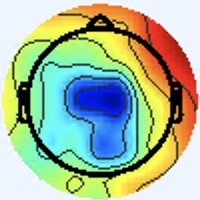

Source data for this figure (header and first rows):
[238 245 255], [238 245 255], [238 245 255], [238 245 255], [238 245 255], [238 245 255], [238 245 255], [238 245 255], [238 245 255], [238 245 255], [238 245 255], [238 245 255], [238 245 255], [238 245 255], [238 245 255], [238 245 255], [238 245 255], [238 245 255], [238 245 255], [238 245 255], [238 245 255], [238 245 255], [238 245 255], [238 245 255]
[238 245 255], [238 245 255], [238 245 255], [238 245 255], [238 245 255], [238 245 255], [238 245 255], [238 245 255], [238 245 255], [238 245 255], [238 245 255], [238 245 255], [238 245 255], [238 245 255], [238 245 255], [238 245 255], [238 245 255], [238 245 255], [238 245 255], [238 245 255], [238 245 255], [238 245 255], [238 245 255], [238 245 255]
[238 245 255], [238 245 255], [238 245 255], [238 245 255], [238 245 255], [238 245 255], [238 245 255], [238 245 255], [238 245 255], [238 245 255], [238 245 255], [238 245 255], [238 245 255], [238 245 255], [238 245 255], [238 245 255], [238 245 255], [238 245 255], [238 245 255], [238 245 255], [238 245 255], [238 245 255], [238 245 255], [238 245 255]
[238 245 255], [238 245 255], [238 245 255], [238 245 255], [238 245 255], [238 245 255], [238 245 255], [238 245 255], [238 245 255], [238 245 255], [238 245 255], [238 245 255], [238 245 255], [238 245 255], [238 245 255], [238 245 255], [238 245 255], [238 245 255], [238 245 255], [238 245 255], [238 245 255], [238 245 255], [238 245 255], [238 245 255]
[238 245 255], [238 245 255], [238 245 255], [238 245 255], [238 245 255], [238 245 255], [238 245 255], [238 245 255], [238 245 255], [238 245 255], [238 245 255], [238 245 255], [238 245 255], [238 245 255], [238 245 255], [238 245 255], [238 245 255], [238 245 255], [238 245 255], [238 245 255], [238 245 255], [238 245 255], [238 245 255], [238 245 255]
[238 245 255], [238 245 255], [238 245 255], [238 245 255], [238 245 255], [238 245 255], [238 245 255], [238 245 255], [238 245 255], [238 245 255], [238 245 255], [238 245 255], [238 245 255], [238 245 255], [238 245 255], [238 245 255], [238 245 255], [238 245 255], [238 245 255], [238 245 255], [238 245 255], [238 245 255], [238 245 255], [238 245 255]
[238 245 255], [238 245 255], [238 245 255], [238 245 255], [238 245 255], [238 245 255], [238 245 255], [238 245 255], [238 245 255], [238 245 255], [238 245 255], [238 245 255], [238 245 255], [238 245 255], [238 245 255], [238 245 255], [238 245 255], [238 245 255], [238 245 255], [238 245 255], [238 245 255], [238 245 255], [238 245 255], [238 245 255]
[238 245 255], [238 245 255], [238 245 255], [238 245 255], [238 245 255], [238 245 255], [238 245 255], [238 245 255], [238 245 255], [238 245 255], [238 245 255], [238 245 255], [238 245 255], [238 245 255], [238 245 255], [238 245 255], [238 245 255], [238 245 255], [238 245 255], [238 245 255], [238 245 255], [238 245 255], [238 245 255], [238 245 255]
[238 245 255], [238 245 255], [238 245 255], [238 245 255], [238 245 255], [238 245 255], [238 245 255], [238 245 255], [238 245 255], [238 245 255], [238 245 255], [238 245 255], [238 245 255], [238 245 255], [238 245 255], [238 245 255], [238 245 255], [238 245 255], [238 245 255], [238 245 255], [238 245 255], [238 245 255], [238 245 255], [238 245 255]
[238 245 255], [238 245 255], [238 245 255], [238 245 255], [238 245 255], [238 245 255], [238 245 255], [238 245 255], [238 245 255], [238 245 255], [238 245 255], [238 245 255], [238 245 255], [238 245 255], [238 245 255], [238 245 255], [238 245 255], [238 245 255], [238 245 255], [238 245 255], [238 245 255], [238 245 255], [238 245 255], [238 245 255]
[238 245 255], [238 245 255], [238 245 255], [238 245 255], [238 245 255], [238 245 255], [238 245 255], [238 245 255], [238 245 255], [238 245 255], [238 245 255], [238 245 255], [238 245 255], [238 245 255], [238 245 255], [238 245 255], [238 245 255], [238 245 255], [238 245 255], [238 245 255], [238 245 255], [238 245 255], [238 245 255], [238 245 255]
[238 245 255], [238 245 255], [238 245 255], [238 245 255], [238 245 255], [238 245 255], [238 245 255], [238 245 255], [238 245 255], [238 245 255], [238 245 255], [238 245 255], [238 245 255], [238 245 255], [238 245 255], [238 245 255], [238 245 255], [238 245 255], [238 245 255], [238 245 255], [238 245 255], [238 245 255], [238 245 255], [238 245 255]
[238 245 255], [238 245 255], [238 245 255], [238 245 255], [238 245 255], [238 245 255], [238 245 255], [238 245 255], [238 245 255], [238 245 255], [238 245 255], [238 245 255], [238 245 255], [238 245 255], [238 245 255], [238 245 255], [238 245 255], [238 245 255], [238 245 255], [238 245 255], [238 245 255], [238 245 255], [238 245 255], [238 245 255]
[238 245 255], [238 245 255], [238 245 255], [238 245 255], [238 245 255], [238 245 255], [238 245 255], [238 245 255], [238 245 255], [238 245 255], [238 245 255], [238 245 255], [238 245 255], [238 245 255], [238 245 255], [238 245 255], [238 245 255], [238 245 255], [238 245 255], [238 245 255], [238 245 255], [238 245 255], [238 245 255], [238 245 255]
[238 245 255], [238 245 255], [238 245 255], [238 245 255], [238 245 255], [238 245 255], [238 245 255], [238 245 255], [238 245 255], [238 245 255], [238 245 255], [238 245 255], [238 245 255], [238 245 255], [238 245 255], [238 245 255], [238 245 255], [238 245 255], [238 245 255], [238 245 255], [238 245 255], [238 245 255], [238 245 255], [238 245 255]
[238 245 255], [238 245 255], [238 245 255], [238 245 255], [238 245 255], [238 245 255], [238 245 255], [238 245 255], [238 245 255], [238 245 255], [238 245 255], [238 245 255], [238 245 255], [238 245 255], [238 245 255], [238 245 255], [238 245 255], [238 245 255], [238 245 255], [238 245 255], [238 245 255], [238 245 255], [238 245 255], [238 245 255]
[238 245 255], [238 245 255], [238 245 255], [238 245 255], [238 245 255], [238 245 255], [238 245 255], [238 245 255], [238 245 255], [238 245 255], [238 245 255], [238 245 255], [238 245 255], [238 245 255], [238 245 255], [238 245 255], [238 245 255], [238 245 255], [238 245 255], [238 245 255], [238 245 255], [238 245 255], [238 245 255], [238 245 255]
[238 245 255], [238 245 255], [238 245 255], [238 245 255], [238 245 255], [238 245 255], [238 245 255], [238 245 255], [238 245 255], [238 245 255], [238 245 255], [238 245 255], [238 245 255], [238 245 255], [238 245 255], [238 245 255], [238 245 255], [238 245 255], [238 245 255], [238 245 255], [238 245 255], [238 245 255], [238 245 255], [238 245 255]
[238 245 255], [238 245 255], [238 245 255], [238 245 255], [238 245 255], [238 245 255], [238 245 255], [238 245 255], [238 245 255], [238 245 255], [238 245 255], [238 245 255], [238 245 255], [238 245 255], [238 245 255], [238 245 255], [238 245 255], [238 245 255], [238 245 255], [238 245 255], [238 245 255], [238 245 255], [238 245 255], [238 245 255]
[238 245 255], [238 245 255], [238 245 255], [238 245 255], [238 245 255], [238 245 255], [238 245 255], [238 245 255], [238 245 255], [238 245 255], [238 245 255], [238 245 255], [238 245 255], [238 245 255], [238 245 255], [238 245 255], [238 245 255], [238 245 255], [238 245 255], [238 245 255], [238 245 255], [238 245 255], [238 245 255], [238 245 255]
[238 245 255], [238 245 255], [238 245 255], [238 245 255], [238 245 255], [238 245 255], [238 245 255], [238 245 255], [238 245 255], [238 245 255], [238 245 255], [238 245 255], [238 245 255], [238 245 255], [238 245 255], [238 245 255], [238 245 255], [238 245 255], [238 245 255], [238 245 255], [238 245 255], [238 245 255], [238 245 255], [238 245 255]
[238 245 255], [238 245 255], [238 245 255], [238 245 255], [238 245 255], [238 245 255], [238 245 255], [238 245 255], [238 245 255], [238 245 255], [238 245 255], [238 245 255], [238 245 255], [238 245 255], [238 245 255], [238 245 255], [238 245 255], [238 245 255], [238 245 255], [238 245 255], [238 245 255], [238 245 255], [238 245 255], [238 245 255]
[238 245 255], [238 245 255], [238 245 255], [238 245 255], [238 245 255], [238 245 255], [238 245 255], [238 245 255], [238 245 255], [238 245 255], [238 245 255], [238 245 255], [238 245 255], [238 245 255], [238 245 255], [238 245 255], [238 245 255], [238 245 255], [238 245 255], [238 245 255], [238 245 255], [238 245 255], [238 245 255], [238 245 255]
[238 245 255], [238 245 255], [238 245 255], [238 245 255], [238 245 255], [238 245 255], [238 245 255], [238 245 255], [238 245 255], [238 245 255], [238 245 255], [238 245 255], [238 245 255], [238 245 255], [238 245 255], [238 245 255], [238 245 255], [238 245 255], [238 245 255], [238 245 255], [238 245 255], [238 245 255], [238 245 255], [238 245 255]
[238 245 255], [238 245 255], [238 245 255], [238 245 255], [238 245 255], [238 245 255], [238 245 255], [238 245 255], [238 245 255], [238 245 255], [238 245 255], [238 245 255], [238 245 255], [238 245 255], [238 245 255], [238 245 255], [238 245 255], [238 245 255], [238 245 255], [238 245 255], [238 245 255], [238 245 255], [238 245 255], [238 245 255]
[238 245 255], [238 245 255], [238 245 255], [238 245 255], [238 245 255], [238 245 255], [238 245 255], [238 245 255], [238 245 255], [238 245 255], [238 245 255], [238 245 255], [238 245 255], [238 245 255], [238 245 255], [238 245 255], [238 245 255], [238 245 255], [238 245 255], [238 245 255], [238 245 255], [238 245 255], [238 245 255], [238 245 255]
[238 245 255], [238 245 255], [238 245 255], [238 245 255], [238 245 255], [238 245 255], [238 245 255], [238 245 255], [238 245 255], [238 245 255], [238 245 255], [238 245 255], [238 245 255], [238 245 255], [238 245 255], [238 245 255], [238 245 255], [238 245 255], [238 245 255], [238 245 255], [238 245 255], [238 245 255], [238 245 255], [238 245 255]
[238 245 255], [238 245 255], [238 245 255], [238 245 255], [238 245 255], [238 245 255], [238 245 255], [238 245 255], [238 245 255], [238 245 255], [238 245 255], [238 245 255], [238 245 255], [238 245 255], [238 245 255], [238 245 255], [238 245 255], [238 245 255], [238 245 255], [238 245 255], [238 245 255], [238 245 255], [238 245 255], [238 245 255]
[238 245 255], [238 245 255], [238 245 255], [238 245 255], [238 245 255], [238 245 255], [238 245 255], [238 245 255], [238 245 255], [238 245 255], [238 245 255], [238 245 255], [238 245 255], [238 245 255], [238 245 255], [238 245 255], [238 245 255], [238 245 255], [238 245 255], [238 245 255], [238 245 255], [238 245 255], [238 245 255], [238 245 255]
[238 245 255], [238 245 255], [238 245 255], [238 245 255], [238 245 255], [238 245 255], [238 245 255], [238 245 255], [238 245 255], [238 245 255], [238 245 255], [238 245 255], [238 245 255], [238 245 255], [238 245 255], [238 245 255], [238 245 255], [238 245 255], [238 245 255], [238 245 255], [238 245 255], [238 245 255], [238 245 255], [238 245 255]
[238 245 255], [238 245 255], [238 245 255], [238 245 255], [238 245 255], [238 245 255], [238 245 255], [238 245 255], [238 245 255], [238 245 255], [238 245 255], [238 245 255], [238 245 255], [238 245 255], [238 245 255], [238 245 255], [238 245 255], [238 245 255], [238 245 255], [238 245 255], [238 245 255], [238 245 255], [238 245 255], [238 245 255]
[238 245 255], [238 245 255], [238 245 255], [238 245 255], [238 245 255], [238 245 255], [238 245 255], [238 245 255], [238 245 255], [238 245 255], [238 245 255], [238 245 255], [238 245 255], [238 245 255], [238 245 255], [238 245 255], [238 245 255], [238 245 255], [238 245 255], [238 245 255], [238 245 255], [238 245 253], [238 245 255], [238 245 255]
[238 245 255], [238 245 255], [238 245 255], [238 245 255], [238 245 255], [238 245 255], [238 245 255], [238 245 255], [238 245 255], [238 245 255], [238 245 255], [238 245 255], [238 245 255], [238 245 255], [238 245 255], [238 245 255], [240 244 255], [240 244 255], [238 244 255], [238 244 255], [238 245 253], [237 244 250], [236 245 254], [236 245 254]
[238 245 255], [238 245 255], [238 245 255], [238 245 255], [238 245 255], [238 245 255], [238 245 255], [238 245 255], [238 245 255], [238 245 255], [238 245 255], [238 245 255], [238 245 255], [238 245 255], [238 245 255], [238 245 255], [240 244 255], [240 244 255], [238 244 255], [238 244 255], [238 245 253], [238 245 253], [237 244 254], [237 244 254]
[238 245 255], [238 245 255], [238 245 255], [238 245 255], [238 245 255], [238 245 255], [238 245 255], [238 245 255], [238 245 255], [238 245 255], [238 245 255], [238 245 255], [238 245 255], [238 245 255], [238 245 255], [238 245 255], [238 244 255], [238 244 255], [238 244 255], [238 244 255], [240 244 255], [240 244 255], [240 244 255], [240 244 255]
[238 245 255], [238 245 255], [238 245 255], [238 245 255], [238 245 255], [238 245 255], [238 245 255], [238 245 255], [238 245 255], [238 245 255], [238 245 255], [238 245 255], [238 245 255], [238 245 255], [238 245 255], [238 245 255], [238 245 255], [238 245 255], [238 245 255], [238 245 253], [240 244 253], [241 245 254], [242 244 255], [243 242 255]
[238 245 255], [238 245 255], [238 245 255], [238 245 255], [238 245 255], [238 245 255], [238 245 255], [238 245 255], [238 245 255], [238 245 255], [238 245 255], [238 245 255], [238 245 255], [238 245 255], [238 245 255], [238 245 253], [237 246 253], [237 246 251], [238 246 249], [238 246 248], [241 246 249], [241 246 252], [242 243 255], [243 241 255]
[238 245 255], [238 245 255], [238 245 255], [238 245 255], [238 245 255], [238 245 255], [238 245 255], [238 245 255], [238 245 255], [238 245 255], [238 245 255], [238 245 255], [238 245 255], [238 245 255], [238 245 255], [238 245 253], [237 246 253], [237 246 251], [238 246 249], [239 247 249], [241 246 249], [241 246 252], [241 243 255], [242 241 255]
[238 245 255], [238 245 255], [238 245 255], [238 245 255], [238 245 255], [238 245 255], [238 245 253], [238 245 253], [238 245 253], [238 245 253], [238 245 253], [238 245 253], [238 245 255], [238 245 255], [238 245 255], [238 245 255], [237 246 255], [237 246 255], [238 245 255], [239 246 254], [240 247 255], [241 245 254], [240 244 253], [239 243 246]
[238 245 255], [238 245 255], [238 245 255], [238 245 255], [238 245 255], [238 245 255], [238 245 253], [238 245 253], [238 245 253], [238 245 253], [238 245 253], [238 245 253], [238 245 255], [238 245 255], [238 245 255], [238 245 255], [237 245 255], [237 245 255], [238 244 255], [239 245 255], [240 247 255], [239 247 250], [239 245 243], [237 246 227]
[238 245 255], [238 245 255], [238 245 255], [238 245 255], [238 245 253], [238 245 253], [238 245 253], [238 245 253], [237 244 252], [238 245 253], [238 245 253], [238 245 253], [237 244 254], [237 244 254], [238 245 255], [239 246 255], [236 245 254], [238 246 255], [237 245 255], [235 243 254], [240 247 253], [241 250 247], [241 252 235], [240 255 209]
[238 245 255], [238 245 255], [238 245 255], [238 245 255], [238 245 253], [238 245 253], [238 245 253], [238 245 253], [238 245 253], [238 245 253], [238 245 253], [238 245 253], [238 245 255], [237 244 254], [237 244 254], [237 244 254], [237 246 253], [233 242 251], [237 245 255], [237 246 255], [239 247 250], [237 248 234], [230 246 201], [229 251 168]
[238 245 255], [238 245 255], [238 245 255], [238 245 255], [238 245 255], [238 245 255], [238 245 253], [238 245 253], [239 246 254], [239 246 254], [239 246 254], [239 246 254], [238 245 255], [237 244 254], [235 242 252], [234 241 249], [231 240 245], [234 245 249], [234 243 252], [235 244 253], [239 247 250], [236 249 221], [226 246 159], [216 242 117]
[238 245 255], [238 245 255], [238 245 255], [238 245 255], [237 244 254], [237 244 254], [238 245 253], [238 245 253], [239 246 254], [239 246 254], [238 245 253], [238 245 253], [238 245 255], [236 243 253], [234 241 251], [232 239 247], [228 238 240], [229 239 241], [232 241 248], [233 242 247], [235 244 243], [240 254 218], [230 252 151], [217 244 115]
[237 243 255], [238 244 255], [238 245 255], [237 244 254], [237 244 254], [237 244 254], [238 245 253], [238 245 253], [240 247 255], [239 246 254], [239 246 255], [238 245 255], [237 244 254], [236 243 253], [233 239 251], [231 238 248], [228 235 241], [225 232 238], [225 232 238], [237 245 247], [239 246 238], [245 255 219], [239 255 174], [216 238 140]
[237 243 255], [237 243 255], [237 244 254], [237 244 254], [236 243 253], [237 244 254], [238 245 253], [239 246 254], [240 247 255], [240 247 255], [239 246 255], [238 245 255], [237 244 254], [235 242 252], [233 239 251], [232 239 249], [230 235 241], [234 239 242], [236 242 238], [242 250 235], [242 253 221], [232 246 193], [182 200 126], [140 161  82]
[236 242 254], [237 243 255], [237 243 255], [237 243 255], [236 243 253], [236 243 253], [238 245 253], [239 246 254], [242 249 255], [241 248 255], [240 247 255], [239 246 255], [237 244 254], [235 242 252], [235 241 253], [236 240 251], [238 241 246], [232 237 231], [247 255 231], [243 255 212], [238 255 185], [206 224 148], [ 95 115  46], [46 68  0]
[236 243 253], [237 244 254], [237 243 255], [236 242 255], [236 243 253], [236 243 251], [238 245 253], [239 246 254], [242 249 255], [242 249 255], [241 248 255], [239 246 254], [237 244 252], [236 243 251], [236 243 253], [238 242 251], [239 243 246], [240 246 232], [247 255 213], [235 252 184], [182 201 120], [132 154  71], [ 97 119  46], [ 96 123  42]
[236 244 247], [237 244 252], [237 243 255], [236 241 255], [235 241 253], [236 243 251], [238 245 253], [241 248 254], [241 248 254], [243 250 255], [242 249 255], [240 247 253], [237 245 247], [237 245 247], [237 244 252], [240 245 251], [241 245 248], [244 252 229], [237 252 183], [208 228 143], [104 123  57], [53 74  5], [138 167  75], [210 244 132]
[237 244 250], [237 244 254], [237 243 255], [236 242 255], [236 242 254], [236 243 253], [238 245 255], [239 246 254], [243 250 255], [240 247 255], [239 246 254], [237 244 250], [236 244 246], [237 245 247], [240 247 253], [241 249 252], [250 255 254], [237 247 222], [185 201 138], [141 162  85], [ 98 119  52], [100 127  48], [176 210 100], [211 253 119]
[237 243 255], [237 243 255], [237 244 254], [236 243 253], [236 242 254], [236 242 255], [237 243 255], [237 243 255], [237 244 254], [237 244 254], [239 245 255], [240 246 255], [240 247 253], [240 248 251], [243 250 255], [247 255 255], [249 255 246], [231 240 221], [112 122  98], [52 69 25], [136 161  80], [199 233 123], [197 238 106], [187 235  91]
[238 244 255], [237 243 255], [236 243 251], [237 244 252], [237 244 254], [237 243 255], [236 241 255], [235 241 255], [233 239 253], [236 242 254], [236 242 255], [237 243 255], [240 247 255], [240 248 250], [241 250 247], [247 255 244], [246 255 229], [218 229 199], [79 90 73], [19 37  0], [135 165  77], [214 254 131], [200 247 109], [189 242  98]
[238 245 255], [237 244 254], [237 244 254], [237 244 252], [238 246 249], [238 245 251], [236 242 255], [234 240 255], [231 237 251], [231 237 249], [233 239 251], [238 245 253], [242 250 253], [246 255 248], [245 255 239], [242 255 221], [234 249 192], [201 219 159], [76 93 49], [23 46  0], [128 163  69], [206 249 131], [203 254 127], [189 245 112]
[239 246 254], [238 245 255], [237 244 254], [238 245 253], [239 247 250], [238 246 249], [237 243 255], [235 241 255], [233 239 253], [229 235 247], [235 241 253], [239 246 254], [237 245 247], [242 253 237], [240 255 216], [223 240 185], [174 191 121], [133 153  81], [104 127  59], [102 130  53], [160 199  93], [202 250 128], [195 250 123], [186 247 118]
[238 245 255], [238 245 255], [238 245 255], [238 245 255], [239 246 254], [239 246 254], [238 244 255], [237 243 255], [237 243 255], [235 241 253], [238 244 255], [240 247 255], [241 249 251], [242 254 230], [224 243 179], [194 215 136], [ 97 116  52], [55 76  7], [144 172  85], [211 248 142], [203 249 124], [192 245 111], [188 248 114], [186 252 120]
[238 245 255], [238 245 253], [238 245 255], [239 246 255], [239 246 255], [239 246 255], [239 245 255], [238 244 255], [238 244 255], [239 245 255], [236 243 251], [238 246 249], [245 254 251], [231 243 219], [180 198 138], [130 151  76], [ 98 118  47], [107 132  49], [178 211 104], [212 255 130], [204 255 120], [187 245 107], [183 246 113], [177 247 115]
[238 245 253], [239 246 252], [240 247 255], [239 246 254], [239 246 254], [239 246 255], [240 246 255], [241 247 255], [242 248 255], [239 245 255], [240 245 248], [242 249 242], [251 255 246], [225 234 217], [116 126 102], [60 76 29], [143 167  79], [206 239 124], [209 250 122], [200 248 112], [193 247 110], [183 245 112], [179 244 116], [175 245 121]
[238 245 253], [238 245 253], [239 246 254], [239 246 254], [239 246 254], [239 246 254], [239 246 255], [239 246 255], [238 244 255], [242 249 255], [241 247 245], [239 248 231], [244 255 221], [212 224 188], [ 95 104  83], [40 55 14], [146 173  76], [215 252 121], [210 255 113], [195 247 103], [187 245 107], [182 245 114], [180 246 122], [177 248 128]
[238 245 255], [238 244 255], [238 244 255], [239 245 255], [239 246 255], [239 246 254], [238 245 251], [237 245 248], [241 246 250], [239 245 245], [234 241 234], [231 242 212], [232 249 178], [205 224 145], [ 93 107  58], [47 64  9], [137 167  67], [209 250 120], [203 251 107], [196 250 102], [190 251 111], [182 250 115], [177 247 122], [173 247 126]
[238 245 255], [238 245 255], [238 244 255], [239 245 255], [239 246 255], [239 246 254], [237 245 248], [235 243 245], [237 243 241], [233 239 235], [240 247 239], [240 252 214], [234 255 164], [210 232 134], [ 94 110  48], [39 59  0], [132 165  61], [208 251 120], [201 250 107], [193 251 104], [188 252 112], [182 252 119], [179 251 125], [174 250 128]
[238 245 251], [238 245 251], [238 245 255], [238 245 255], [239 245 255], [239 246 255], [237 245 248], [235 244 243], [234 240 240], [231 237 233], [241 249 236], [242 255 212], [235 255 165], [212 234 136], [103 118  61], [45 65  4], [134 170  64], [203 249 115], [199 252 110], [190 249 107], [181 247 111], [180 251 119], [178 252 127], [173 251 131]
... 139 more rows
